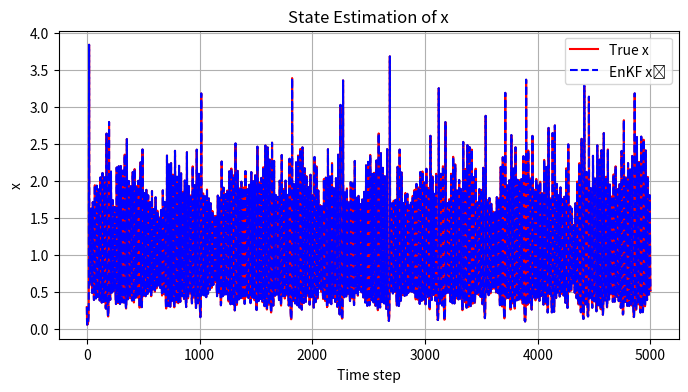
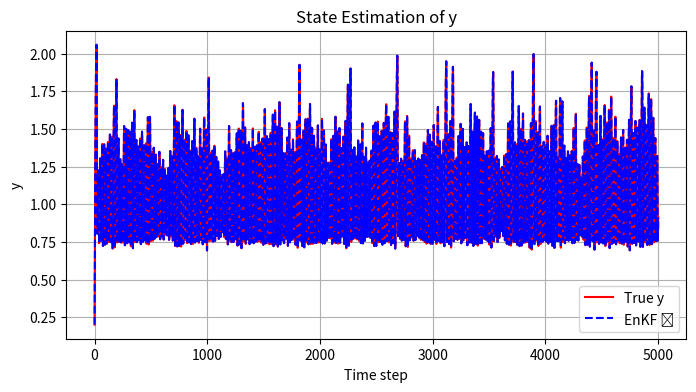
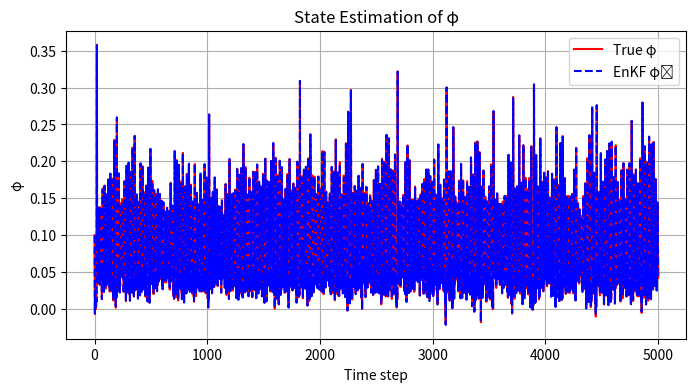
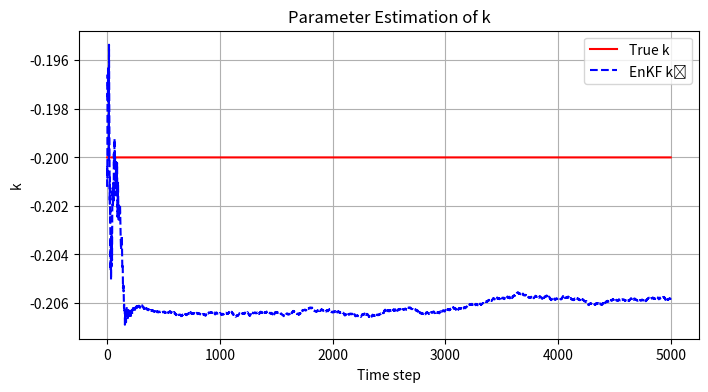
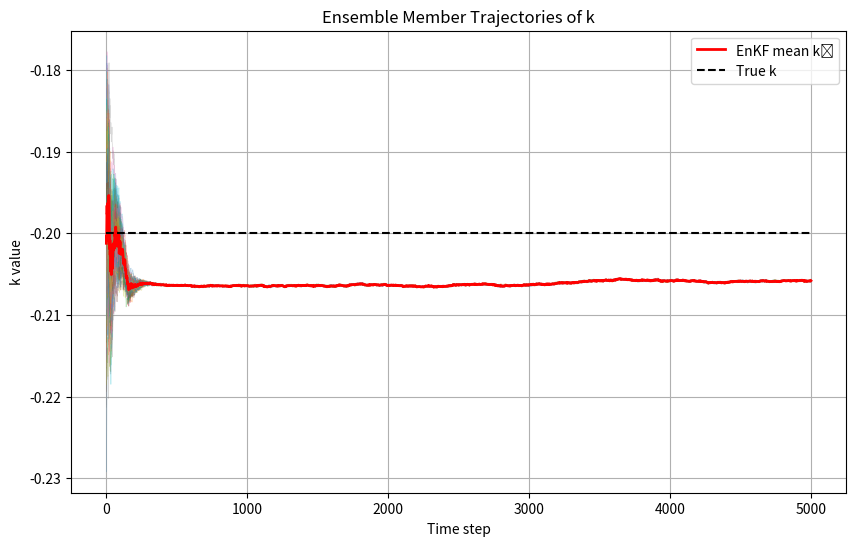

Reproduce these figures in Python, in order.
import numpy as np
import matplotlib.pyplot as plt

# ===========================================================
# 1. モデルとフィルタ設定：電磁束影響下のChialvoマップとEnKFパラメータ推定
#    かつ観測変数を任意の組み合わせで選択できるようにする
#    さらにパラメータ k の各アンサンブルメンバーの時間変移を記録
# ===========================================================

# -----------------------------
# 1.1 真のマップパラメータ（未知パラメータ k を含む）
# -----------------------------
# 電磁束を含む改良Chialvoマップ：
#   x_{n+1} = x_n^2 * exp(y_n - x_n) + k0_true + k_true * x_n * M(φ_n) + w_x
#   y_{n+1} = a_true * y_n - b_true * x_n + c_true + w_y
#   φ_{n+1} = k1_true * x_n - k2_true * φ_n + w_φ
#
# ここで、M(φ_n) = α_true + 3 β_true φ_n^2 はメムダクト関数。
# k_true は推定対象の電磁結合強度パラメータ（真値として定数）。
# w_x, w_y, w_phi はそれぞれ状態のプロセスノイズ。
#
a_true     = 0.89      # y の復帰係数 a（既知）
b_true     = 0.18      # x 依存項の係数 b（既知）
c_true     = 0.28      # 定数 c（既知）
k0_true    = 0.06      # x 更新式内の定数項 k0（既知）
alpha_true = 0.1       # メムダクト関数の α パラメータ（既知）
beta_true  = 0.2       # メムダクト関数の β パラメータ（既知）
k1_true    = 0.1       # φ 更新式内の係数 k1（既知）
k2_true    = 0.2       # φ 更新式内の係数 k2（既知）
k_true     = -0.2      # 電磁結合強度 k（真の値、推定対象）

# -----------------------------
# 1.2 シミュレーション設定
# -----------------------------
T_steps = 5000         # 全体の時間ステップ数

# -----------------------------
# 1.3 ノイズ分散設定（各状態＋パラメータ k のランダムウォーク）
# -----------------------------
#  - プロセスノイズ共分散：モデル誤差を表す
#    Qx: x のプロセスノイズ分散
#    Qy: y のプロセスノイズ分散
#    Qphi: φ のプロセスノイズ分散
#
#  - パラメータノイズ共分散 Qk: パラメータ k のランダムウォーク分散
#    （推定精度 vs. 変動許容度のバランス調整用）
#
#  - 観測ノイズ分散 R: 観測される各変数に対するセンサ誤差分散
#
R      = 1.0e-6        # 観測ノイズ分散（各観測変数共通で同じ分散を仮定）
Qx     = 1.0e-4        # x のプロセスノイズ分散
Qy     = 1.0e-4        # y のプロセスノイズ分散
Qphi   = 1.0e-4        # φ のプロセスノイズ分散

Qk     = 1.0e-10       # k のランダムウォークノイズ分散（EnKF 用のパラメータノイズ）

# -----------------------------
# 1.4 観測変数設定：任意に切り替える
# -----------------------------
# 観測可能な変数の組み合わせをユーザが選択できるようにする。
#   可能な変数：'x', 'y', 'phi'
#   例：
#     obs_vars = ['x']         # x のみを観測
#     obs_vars = ['y']         # y のみを観測
#     obs_vars = ['x', 'y']    # x と y を観測
#     obs_vars = ['x', 'y', 'phi']  # x, y, φ をすべて観測
#
obs_vars = ['x', 'y', 'phi']  # ← ここを変更して観測する変数を設定

# 各変数が状態ベクトルのどのインデックスに対応するかを定義
var_indices = {'x': 0, 'y': 1, 'phi': 2}
# 状態ベクトル全体は [x, y, φ, k] の順序なので、
#   'x'→0, 'y'→1, 'phi'→2, 'k'→3（パラメータ k は観測に含めない）

# 観測次元 p と観測行列 C を obs_vars に基づいて自動生成
obs_idx = [var_indices[var] for var in obs_vars]        # 例：['x','y']→[0,1]
p       = len(obs_idx)                                  # 観測次元数
n       = 4                                             # 拡張状態次元 [x, y, φ, k]

# 観測行列 C (p×n) を作成：選択した変数に対応する列を 1、それ以外を 0 とする
C = np.zeros((p, n))
for i, idx in enumerate(obs_idx):
    C[i, idx] = 1.0

# ===========================================================
# 2. 真のデータ生成：改良Chialvoマップの真の軌道と観測データをシミュレーション
# ===========================================================

# -----------------------------
# 2.1 真の状態ベクトルを保持する配列を初期化
# -----------------------------
# true_states: 4行 × (T_steps+1)列
#   各列が時刻 t における [x_t, y_t, φ_t, k_true]^T
true_states = np.zeros((n, T_steps + 1))
# y_obs: p 行 × (T_steps+1)列 の観測データ行列
y_obs       = np.zeros((p, T_steps + 1))

# -----------------------------
# 2.2 真の初期状態を設定
# -----------------------------
x0    = 0.3     # 真の x(0)
y0    = 0.2     # 真の y(0)
phi0  = 0.1     # 真の φ(0)
true_states[:, 0] = [x0, y0, phi0, k_true]  # k_true は定数として初期化

# -----------------------------
# 2.3 ノイズ標準偏差を計算
# -----------------------------
sd_x   = np.sqrt(Qx)    # x のプロセスノイズ標準偏差
sd_y   = np.sqrt(Qy)    # y のプロセスノイズ標準偏差
sd_phi = np.sqrt(Qphi)  # φ のプロセスノイズ標準偏差
sd_k   = np.sqrt(Qk)    # k のパラメータノイズ標準偏差（データ生成時は使用せず）
sd_r   = np.sqrt(R)     # 観測ノイズ標準偏差

# -----------------------------
# 2.4 真の状態遷移ループ
# -----------------------------
for t in range(T_steps):
    x_t, y_t, phi_t, k_t = true_states[:, t]

    # --- メムダクト関数 M(φ_t) を計算 ---
    M_phi = alpha_true + 3.0 * beta_true * phi_t**2

    # --- 真のモデル更新（プロセスノイズ w_x, w_y, w_phi を付与） ---
    # 1) x_{t+1} の計算
    #    w_x ~ N(0, Qx)
    x_next = (
        x_t**2 * np.exp(y_t - x_t)
        + k0_true
        + k_true * x_t * M_phi
        + sd_x * np.random.randn()
    )

    # 2) y_{t+1} の計算
    #    w_y ~ N(0, Qy)
    y_next = (
        a_true * y_t
        - b_true * x_t
        + c_true
        + sd_y * np.random.randn()
    )

    # 3) φ_{t+1} の計算
    #    w_phi ~ N(0, Qphi)
    phi_next = (
        k1_true * x_t
        - k2_true * phi_t
        + sd_phi * np.random.randn()
    )

    # 4) k_true はデータ生成時は定数として変動無し
    k_next = k_t

    # 更新した真の状態を格納
    true_states[:, t + 1] = [x_next, y_next, phi_next, k_next]

    # --- 観測生成：選択した変数にノイズを加えて取得 ---
    #    y_obs[:, t] = C @ true_states[:, t] + 観測ノイズ
    y_obs[:, t] = C @ true_states[:, t] + sd_r * np.random.randn(p)

# 最終時刻の観測も同様にノイズを加えて取得
y_obs[:, T_steps] = C @ true_states[:, T_steps] + sd_r * np.random.randn(p)


# ===========================================================
# 3. EnKF（アンサンブルカルマンフィルタ）初期化
# ===========================================================

# -----------------------------
# 3.1 アンサンブルサイズの設定
# -----------------------------
M = 100  # アンサンブルメンバー数

# -----------------------------
# 3.2 各メンバーの初期アンサンブルを構成
# -----------------------------
# 真の初期状態 [x0, y0, φ0, k_true] のまわりにランダムにばらつきを持たせる
#   - x, y の初期アンサンブル：真値に ±0.1 のノイズ
#   - φ の初期アンサンブル：真値に ±0.05 のノイズ
#   - k の初期アンサンブル：真値に ±0.01 のノイズ（不確実性を小さめに設定）
xep = np.zeros((n, M))  # 予測アンサンブル格納
for i in range(M):
    xep[0, i] = x0 + 0.1 * np.random.randn()       # x(0) のアンサンブル
    xep[1, i] = y0 + 0.1 * np.random.randn()       # y(0) のアンサンブル
    xep[2, i] = phi0 + 0.05 * np.random.randn()    # φ(0) のアンサンブル
    xep[3, i] = k_true + 0.01 * np.random.randn()  # k のアンサンブル（推定対象）

# -----------------------------
# 3.3 推定結果を格納する配列を準備
# -----------------------------
# xhat: 各時刻でのアンサンブル平均 [x, y, φ, k] を保存 (4×(T_steps+1))
xhat = np.zeros((n, T_steps + 1))

# 追加：パラメータ k の各メンバー時系列を保存する配列を用意
#   k_ensemble[i, t] はメンバー i の時刻 t における k の値を表す
k_ensemble = np.zeros((M, T_steps + 1))

# -----------------------------
# 3.4 拡張システムノイズ共分散行列 Qe と 観測ノイズ分散 Re を定義
# -----------------------------
#   Qe は 4×4 の共分散行列で、対角成分に [Qx, Qy, Qphi, Qk] を配置
Qe = np.diag([Qx, Qy, Qphi, Qk])
Re = R  # 観測ノイズ分散（スカラー）

# -----------------------------
# 3.5 EnKF 内で使用する一時配列を初期化
# -----------------------------
# xef: 解析後のアンサンブル一時格納 (4×M)
# yep: 各メンバーの観測予測 (p×M)
# nu:  イノベーション（観測誤差 y_obs[:,t] - y_pred）(p×M)
xef = np.zeros((n, M))
yep = np.zeros((p, M))
nu  = np.zeros((p, M))


# ===========================================================
# 4. EnKF 推定ループ：各時刻で (1) 分析 → (2) 予測 を実行
# ===========================================================
for t in range(T_steps + 1):
    # -----------------------------
    # 4.1 分析ステップ (Analysis)：観測更新
    # -----------------------------
    # (1) 各メンバーの観測予測 y_pred を計算し、擾乱観測ノイズを加える
    #     - 観測モデル: y_pred = C @ xep[:, i]
    #     - 擾乱観測ノイズ v_i ~ N(0, R)（観測次元 p に対して）
    ve = sd_r * np.random.randn(p, M)   # p×M の擾乱観測ノイズをメンバーごとに生成
    for i in range(M):
        # 各メンバー i に対し観測予測
        #   yep[:, i] = C @ x_prior + v_i
        yep[:, i] = C @ xep[:, i] + ve[:, i]

    # (2) アンサンブル平均と偏差を計算
    x_mean = np.mean(xep, axis=1, keepdims=True)  # 状態平均ベクトル (n×1)
    y_mean = np.mean(yep, axis=1, keepdims=True)  # 観測平均ベクトル (p×1)
    Ex     = xep - x_mean                         # 各メンバーの状態偏差 (n×M)
    Ey     = yep - y_mean                         # 各メンバーの観測偏差 (p×M)

    # (3) サンプル共分散を計算
    #   Pxy: 状態-観測 間サンプル共分散 (n×p)
    #   Pyy: 観測-観測 間サンプル共分散 (p×p)
    Pxy = (Ex @ Ey.T) / (M - 1)  # (n×M) × (M×p) → (n×p)
    Pyy = (Ey @ Ey.T) / (M - 1)  # (p×M) × (M×p) → (p×p)

    # (4) カルマンゲインを計算：K = Pxy @ inv(Pyy)
    K = Pxy @ np.linalg.inv(Pyy)  # (n×p) × (p×p)^{-1} → (n×p)

    # (5) 観測データ y_obs[:, t] を使って各メンバーを更新
    for i in range(M):
        # イノベーション（観測誤差）： ν_i = y_obs[:,t] - y_pred_i
        nu[:, i] = y_obs[:, t] - yep[:, i]
        # 更新: x_posterior = x_prior + K @ ν
        xef[:, i] = xep[:, i] + K @ nu[:, i]

    # (6) 解析後アンサンブルの平均を推定値として保存
    xhat[:, t] = np.mean(xef, axis=1)  # 時刻 t の推定平均 [x, y, φ, k]

    # 追加：パラメータ k の各メンバー時系列を記録
    #   xef[3, i] が解析後の各メンバー i における k の値
    k_ensemble[:, t] = xef[3, :]

    # -----------------------------
    # 4.2 予測ステップ (Forecast)：時間更新
    # -----------------------------
    # 解析後の各メンバー xef[:, i] を用いて次ステップの予測を行う
    # プロセスノイズ we_i ~ N(0, Qe) を各メンバーごとにサンプリング
    we = np.random.multivariate_normal(np.zeros(n), Qe, size=M).T  # (n×M) のノイズ行列

    for i in range(M):
        x_i, y_i, phi_i, k_i = xef[:, i]

        # --- メムダクト関数 M(φ_i) を計算 ---
        M_phi_i = alpha_true + 3.0 * beta_true * phi_i**2

        # (1) x の予測ステップ：Chialvo マップ＋電磁誘導項＋プロセスノイズ
        xep[0, i] = (
            x_i**2 * np.exp(y_i - x_i)
            + k0_true
            + k_i * x_i * M_phi_i
            + we[0, i]
        )

        # (2) y の予測ステップ：従来の Chialvo マップの y 更新＋プロセスノイズ
        xep[1, i] = (
            a_true * y_i
            - b_true * x_i
            + c_true
            + we[1, i]
        )

        # (3) φ の予測ステップ：電磁束の更新式＋プロセスノイズ
        xep[2, i] = (
            k1_true * x_i
            - k2_true * phi_i
            + we[2, i]
        )

        # (4) k の予測ステップ：ランダムウォーク
        xep[3, i] = k_i + we[3, i]


# ===========================================================
# 5. 結果プロット：状態・パラメータ推定軌道および k のアンサンブルメンバー変移図を可視化
# ===========================================================
time = np.arange(T_steps + 1)

# (1) x の推定結果 vs 真の軌道
plt.figure(figsize=(8, 4))
plt.plot(time, true_states[0, :], 'r-',  label='True x')
plt.plot(time, xhat[0, :],           'b--', label='EnKF x̂')
plt.xlabel('Time step')
plt.ylabel('x')
plt.title('State Estimation of x')
plt.legend()
plt.grid(True)

# (2) y の推定結果 vs 真の軌道
plt.figure(figsize=(8, 4))
plt.plot(time, true_states[1, :], 'r-',  label='True y')
plt.plot(time, xhat[1, :],           'b--', label='EnKF ŷ')
plt.xlabel('Time step')
plt.ylabel('y')
plt.title('State Estimation of y')
plt.legend()
plt.grid(True)

# (3) φ の推定結果 vs 真の軌道
plt.figure(figsize=(8, 4))
plt.plot(time, true_states[2, :], 'r-',  label='True φ')
plt.plot(time, xhat[2, :],           'b--', label='EnKF φ̂')
plt.xlabel('Time step')
plt.ylabel('φ')
plt.title('State Estimation of φ')
plt.legend()
plt.grid(True)

# (4) k の推定結果 vs 真の定数値
plt.figure(figsize=(8, 4))
plt.plot(time, k_true * np.ones_like(time), 'r-', label='True k')
plt.plot(time, xhat[3, :],                  'b--', label='EnKF k̂')
plt.xlabel('Time step')
plt.ylabel('k')
plt.title('Parameter Estimation of k')
plt.legend()
plt.grid(True)

# (5) 各アンサンブルメンバーの k 時系列プロット
plt.figure(figsize=(10, 6))
for i in range(M):
    # 各メンバー i の k 時系列を薄い線で描画
    plt.plot(time, k_ensemble[i, :], linewidth=0.5, alpha=0.3)
# アンサンブル平均 k̂(t) を赤太線で重ねる
plt.plot(time, xhat[3, :], 'r-', linewidth=2, label='EnKF mean k̂')
# 真の定数値 k_true を破線で描画
plt.hlines(k_true, 0, T_steps, colors='k', linestyles='dashed', label='True k')
plt.xlabel('Time step')
plt.ylabel('k value')
plt.title('Ensemble Member Trajectories of k')
plt.legend()
plt.grid(True)

plt.show()
